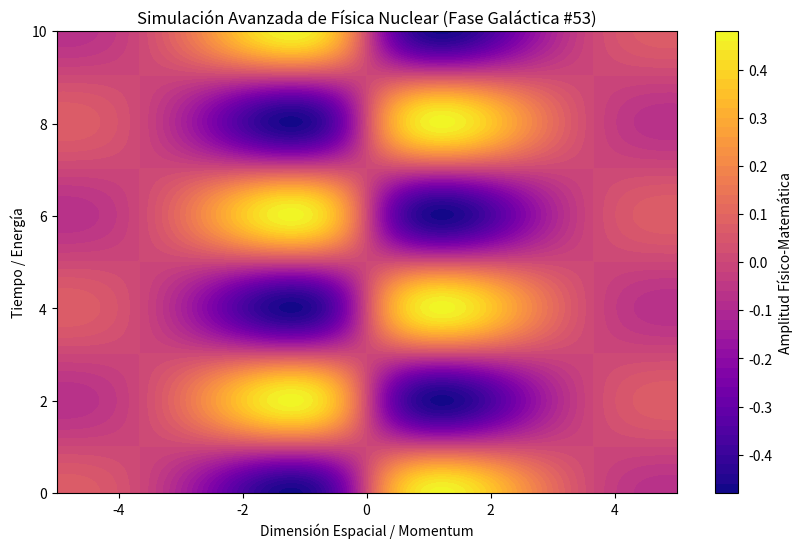

This figure's Python source:
%matplotlib inline
# Simulación Galáctica: Física Nuclear - Variante 53
import numpy as np
import matplotlib.pyplot as plt

# Parámetros Físicos Aleatorios
param_1 = 0.857
param_2 = 1.563
param_3 = 0.501

t = np.linspace(0, 10, 500)
x = np.linspace(-5, 5, 500)
X, T = np.meshgrid(x, t)

# Ecuación Base (Avanzada)
Z = np.sin(X * param_1) * np.cos(T * param_2) * np.exp(-np.abs(X) * param_3)

plt.figure(figsize=(10, 6))
plt.contourf(X, T, Z, 50, cmap='plasma')
plt.colorbar(label='Amplitud Físico-Matemática')
plt.title(r'Simulación Avanzada de Física Nuclear (Fase Galáctica #53)')
plt.xlabel('Dimensión Espacial / Momentum')
plt.ylabel('Tiempo / Energía')
plt.show()
